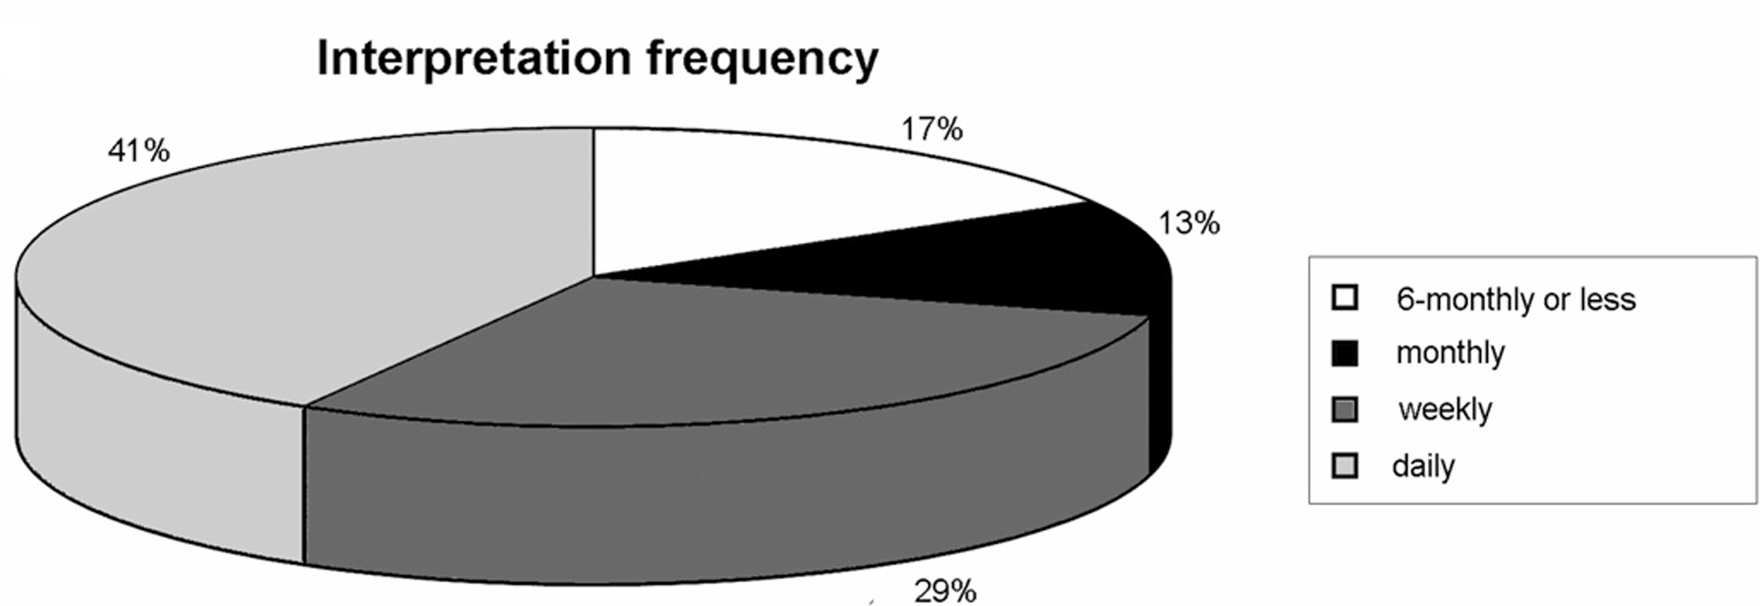

The file beside this chart, header and first rows:
Frequency, Number
6-monthly or less, 4
Monthly, 3
Weekly, 7
Daily, 10
